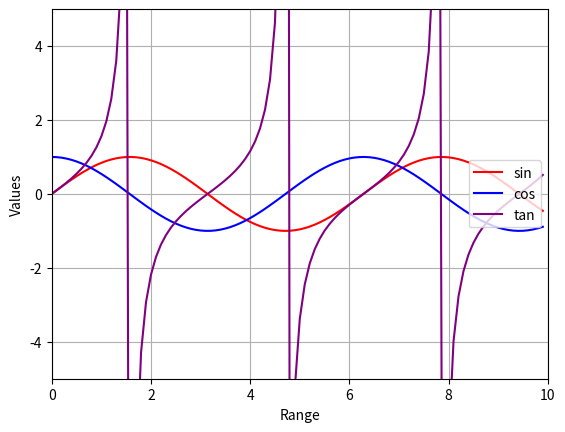

Python code for this plot:
import matplotlib.pyplot as plt
import numpy as np
range1=np.arange(0,10,0.1)
sin=np.sin(range1)
cos=np.cos(range1)
tan=np.tan(range1)
plt.plot(range1,sin,label='sin',color='red')
plt.plot(range1,cos,label='cos',color='blue')
plt.plot(range1,tan,label='tan',color='purple')
plt.xlabel("Range")
plt.ylabel('Values')
plt.legend(loc=5)
plt.grid(True)
plt.ylim(-5,5)
plt.xlim(0,10)
plt.show()
